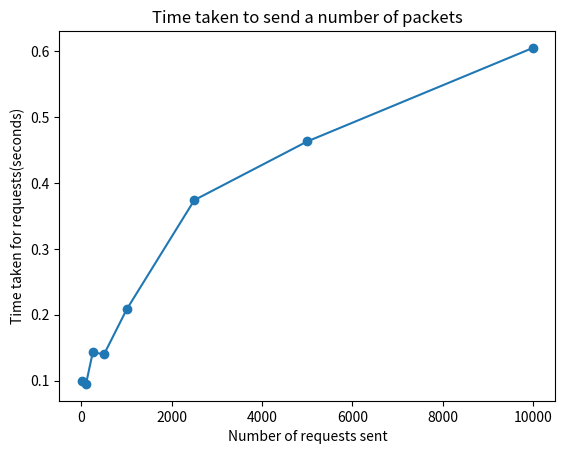

Write Python code to recreate this figure.
from matplotlib import pyplot as plt

def plot():
    data = [0.100,0.095, 0.143, 0.140, 0.208,0.374,0.463,0.605]
    size = [10,100,250,500,1000,2500,5000,10000]

    # Plotting the array
    plt.plot(size,data, marker='o', linestyle='-')

    # Adding labels and title
    plt.title('Time taken to send a number of packets')
    plt.xlabel('Number of requests sent')
    plt.ylabel('Time taken for requests(seconds)')

    # Display the plot
    plt.show()

if __name__ == "__main__":

    # Plot the results
    plot()